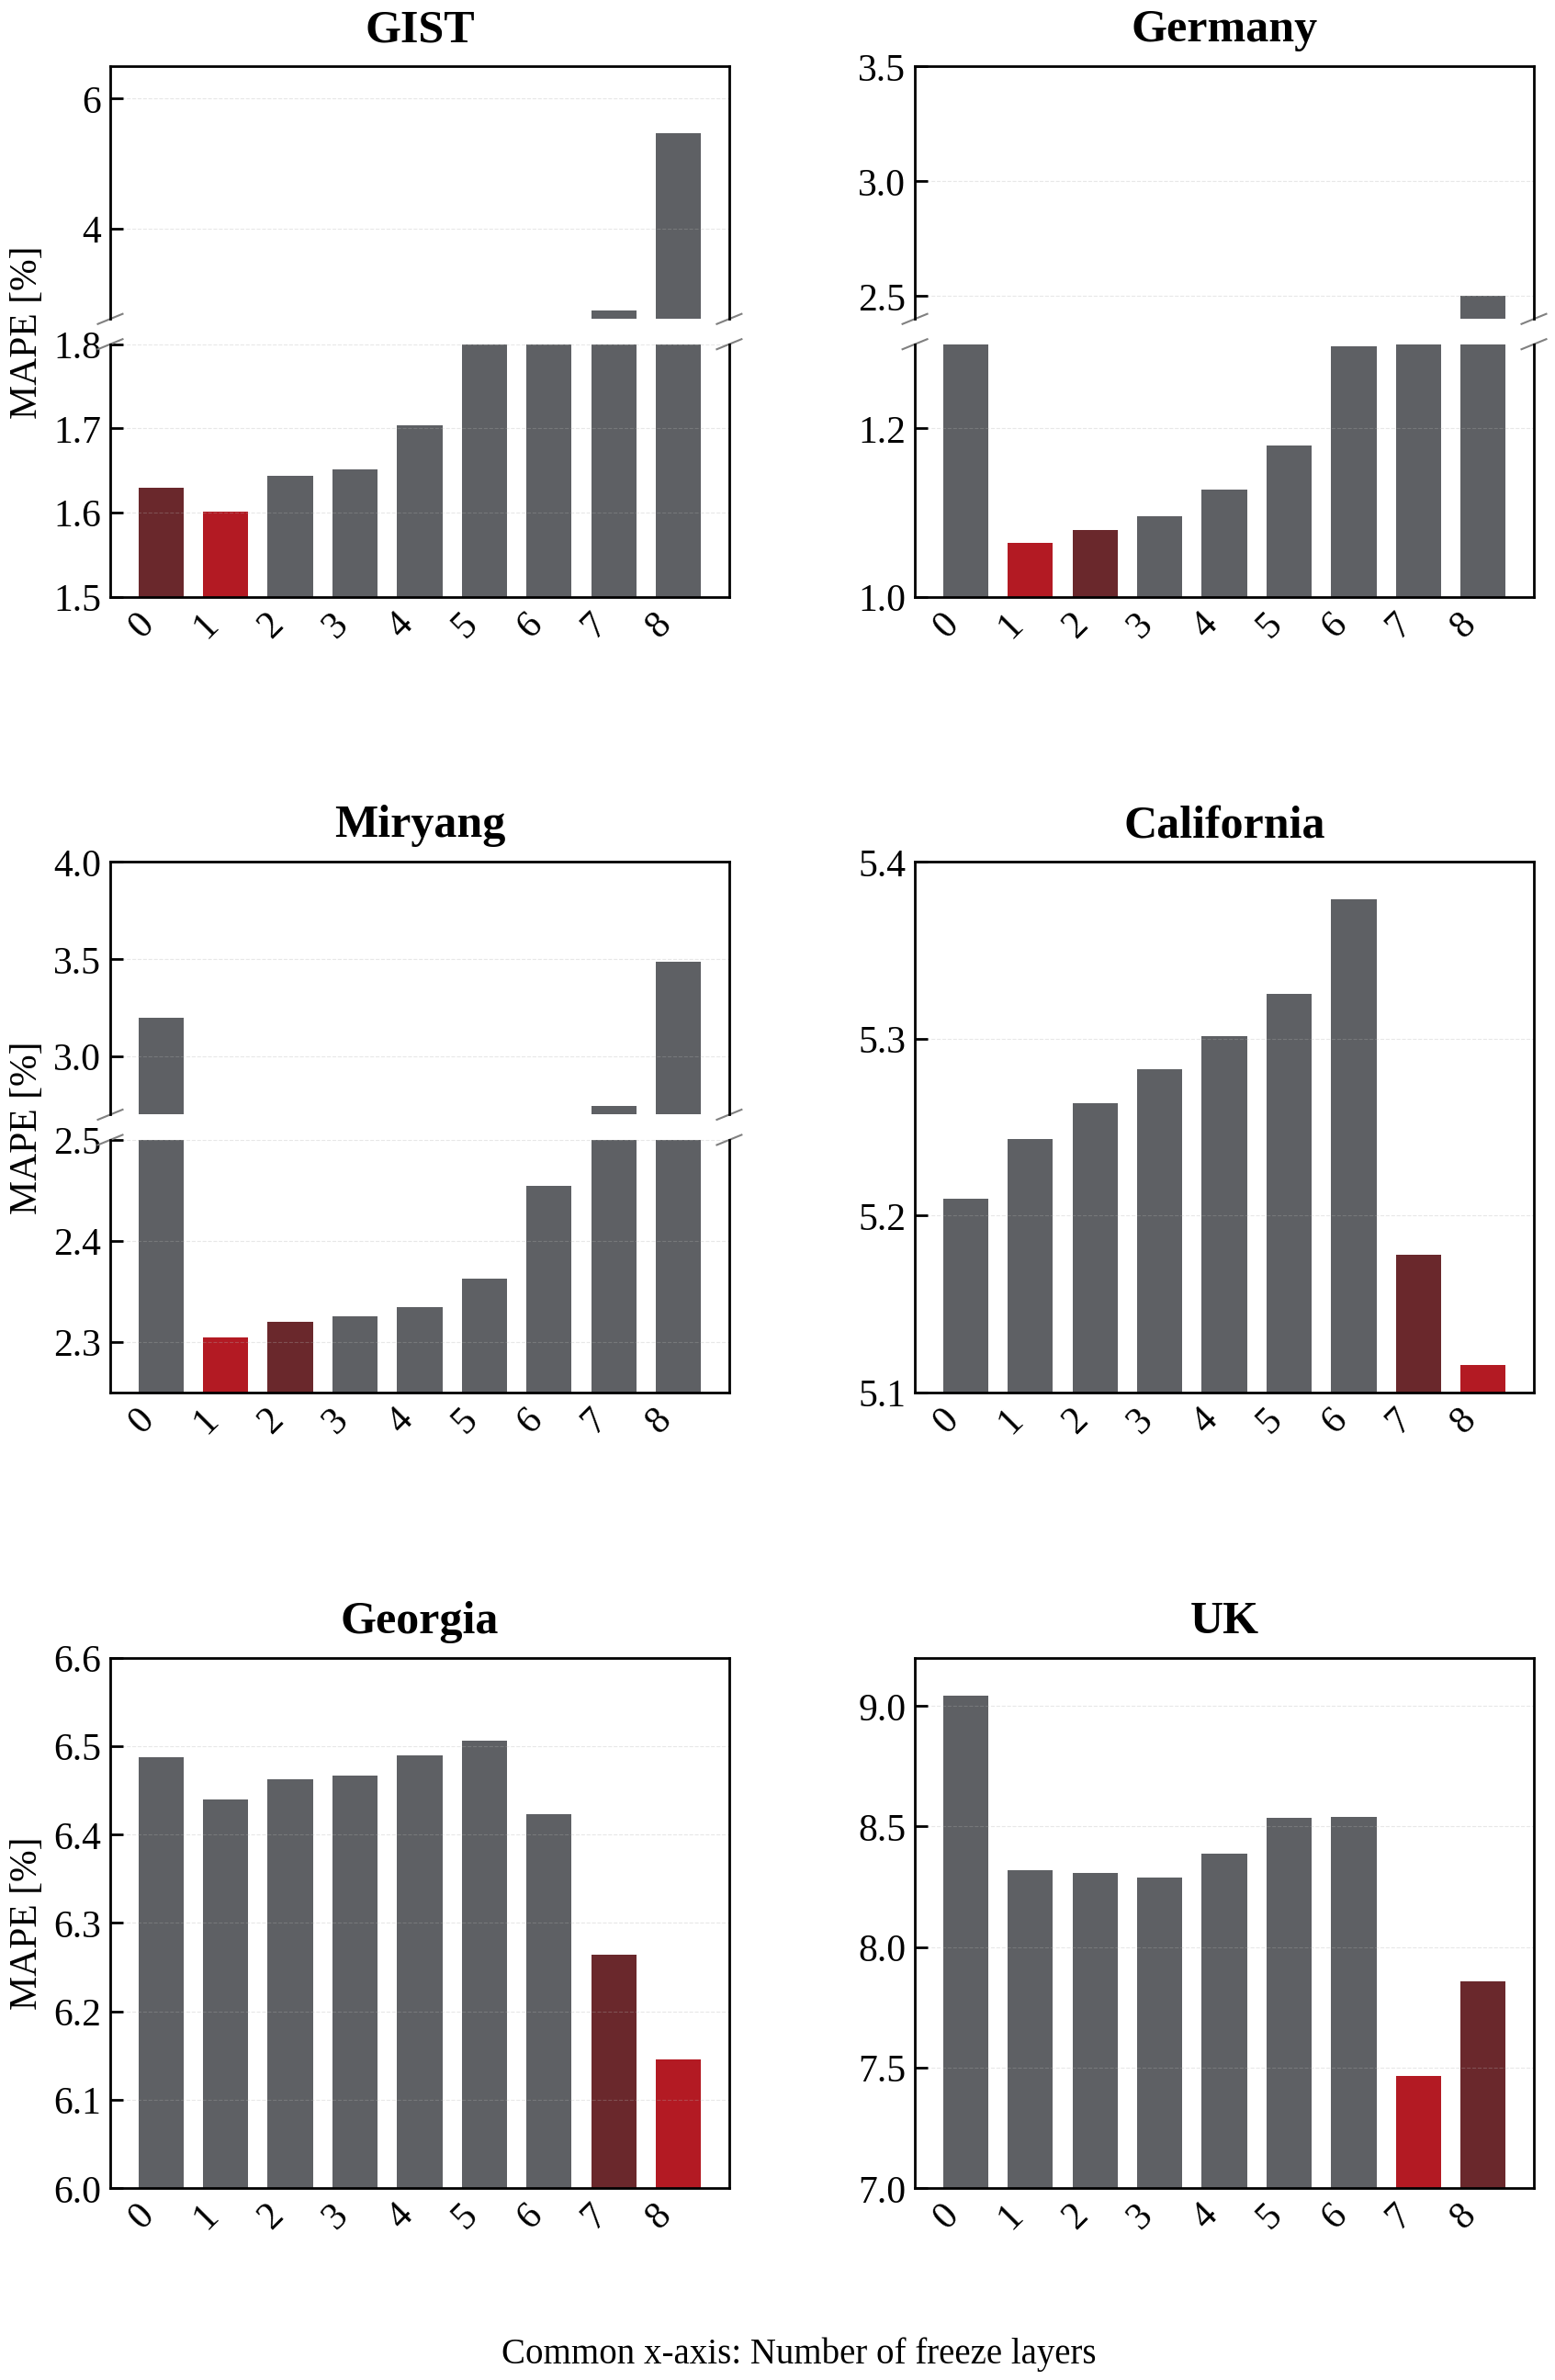

Reproduce this figure in Python.

# %%
import matplotlib.pyplot as plt
import numpy as np
from matplotlib import gridspec
import matplotlib.colors as mcolors



def get_ylabel_position(fig, ax):
    """
    모든 그래프에서 일관된 y축 레이블 위치를 계산합니다.
    """
    fig.canvas.draw()  # 레이아웃 업데이트
    bbox = ax.get_position()
    # 모든 그래프에서 동일한 절대 위치 사용
    return 0.08, bbox.y0 + bbox.height/2
def create_subplot_with_broken_axis(fig, gs, data, title, break_points, y_ranges, show_ylabel=True):
    """
    서브플롯을 생성하고 필요한 경우 축을 끊어서 표현하는 함수
    
    Parameters:
    - fig: matplotlib figure 객체
    - gs: GridSpec 객체
    - data: 그래프에 표시할 데이터
    - title: 서브플롯 제목
    - break_points: 축을 끊을 지점
    - y_ranges: y축의 범위
    - show_ylabel: y축 레이블 표시 여부
    """
    ax1 = fig.add_subplot(gs[0])
    ax2 = fig.add_subplot(gs[1])
    
    x = np.arange(len(categories))
    width = 0.7
    
    # 최소값을 찾아서 해당 막대만 빨간색으로 표시
    min_idx = np.argmin(data)
    # colors = ['#D3D3D3'] * len(data)  # 기본 색상은 연한 회색
    # colors[min_idx] = '#FF4B4B'  # 최소값은 빨간색
    colors = assign_highlight_colors(data)
    
    # 막대 그래프 그리기
    for i, (value, color) in enumerate(zip(data, colors)):
        ax1.bar(x[i], value, width, color=color)
        ax2.bar(x[i], value, width, color=color)
    
    for spine in ax1.spines.values():
            spine.set_linewidth(2)  # 원하는 굵기로 설정 (예: 2)

    for spine in ax2.spines.values():
            spine.set_linewidth(2)  # 원하는 굵기로 설정 (예: 2)      

    # y축 범위 설정
    ax1.set_ylim(y_ranges[1])
    ax2.set_ylim(y_ranges[0])
    
    # 축이 끊어진 표시 추가
    ax1.spines.bottom.set_visible(False)
    ax2.spines.top.set_visible(False)
    # ax1.xaxis.tick_top()
    ax1.tick_params(labeltop=False, labelbottom=False, top=False, bottom=False)
    ax1.tick_params(direction='in', length=10, width=2, pad=7)
    # 끊어진 부분 표시
    d = 0.02
    kwargs = dict(transform=ax1.transAxes, color='gray', clip_on=False)
    ax1.plot((-d, +d), (-d, +d), **kwargs)
    ax1.plot((1-d, 1+d), (-d, +d), **kwargs)
    
    kwargs.update(transform=ax2.transAxes)
    ax2.plot((-d, +d), (1-d, 1+d), **kwargs)
    ax2.plot((1-d, 1+d), (1-d, 1+d), **kwargs)
    
    # 제목과 레이블 설정
    ax1.set_title(title, pad=20, fontweight='bold')
    
    # y축 레이블 중앙 정렬
    if show_ylabel:
        # fig.canvas.draw()
        # x_pos, y_pos = get_ylabel_position(fig, ax2)
        x_pos, y_pos = calculate_mape_position(fig, [ax1, ax2])
        fig.text(x_pos, y_pos, 'MAPE [%]', rotation=90, va='center')

        # ax1_pos = ax1.get_position()
        # ax2_pos = ax2.get_position()
        # ylabel_x = ax2_pos.x0 - 0.04
        # ylabel_y = (ax1_pos.y0 + ax1_pos.y1 + ax2_pos.y0 + ax2_pos.y1) / 4
        # fig.text(ylabel_x, ylabel_y, 'MAPE', rotation=90, va='center')
    
    # x축 설정
    ax2.set_xticks(x)
    ax2.tick_params(axis='x', which='both', bottom=False, top=False)
    ax2.set_xticklabels(categories, rotation=45, ha='right')
    ax2.tick_params(direction='in', length=10, width=2, pad=7)
    # 그리드 추가
    ax1.yaxis.grid(True, linestyle='--', alpha=0.3, zorder=0)
    ax2.yaxis.grid(True, linestyle='--', alpha=0.3, zorder=0)
    
    # # 불필요한 테두리 제거
    # ax1.spines['top'].set_visible(False)
    # ax1.spines['right'].set_visible(False)
    # ax2.spines['right'].set_visible(False)

def calculate_mape_position(fig, axes):
    """
    MAPE 레이블의 적절한 위치를 계산합니다.
    
    Parameters:
    - fig: matplotlib figure 객체
    - axes: 하나의 축 또는 두 개의 축(끊어진 그래프의 경우) 리스트
    
    Returns:
    - x_pos: MAPE 레이블의 x 좌표
    - y_pos: MAPE 레이블의 y 좌표
    """
    fig.canvas.draw()  # 레이아웃 업데이트를 위해 필요
    
    if isinstance(axes, list):  # 끊어진 그래프의 경우
        ax1, ax2 = axes
        bbox1 = ax1.get_position()
        bbox2 = ax2.get_position()
        # y 위치는 두 축의 중간점
        y_pos = (bbox1.y0 + bbox1.y1 + bbox2.y0 + bbox2.y1) / 4
    else:  # 일반 그래프의 경우
        bbox = axes.get_position()
        # y 위치는 축의 중간점
        y_pos = bbox.y0 + bbox.height / 2
    
    # 모든 그래프에 대해 동일한 x 위치 사용
    x_pos = 0.07  # 이 값은 필요에 따라 조정 가능
    
    return x_pos, y_pos

def assign_highlight_colors(data):
    """
    데이터에서 가장 낮은 값과 두 번째로 낮은 값을 찾아 색상을 할당합니다.
    
    Parameters:
    - data: 수치 데이터 리스트
    
    Returns:
    - colors: 각 데이터 포인트에 대한 색상 리스트
    """
    # 데이터를 정렬하여 가장 작은 값과 두 번째로 작은 값의 인덱스를 찾습니다
    sorted_indices = np.argsort(data)
    min_idx = sorted_indices[0]
    second_min_idx = sorted_indices[1]
    
    # 기본 색상은 매우 연한 회색
    colors = ['#5E6064'] * len(data)  
    # 두 번째로 작은 값은 연한 파란색
    colors[second_min_idx] = '#6A282C' #'#ADBED3' #'#90CAF9'  
    # 가장 작은 값은 진한 파란색
    colors[min_idx] = '#B31A23'#'#103B58' #'#2196F3'  
    
    return colors
# 데이터 정의
categories = ['0', '1', '2', '3', '4', '5', '6', '7', '8']#, 'zero-shot']
data = {
    'GIST': [1.6293, 1.6008, 1.6438, 1.6514, 1.7037, 1.8012, 2.0653, 2.7289, 5.4627],#, 6.127],
    'Germany': [1.466, 1.0643, 1.0794, 1.0956, 1.1274, 1.1795, 1.298, 1.5509, 2.4999],#, 3.2284],
    'Miryang': [3.1986, 2.3044, 2.3204, 2.3256, 2.3348, 2.3628, 2.4544, 2.7459, 3.4867],#, 3.7475],
    'California': [5.2096, 5.2434, 5.2638, 5.2827, 5.3013, 5.3254, 5.3791, 5.1777, 5.1154],#, 5.2956],
    'Georgia': [6.4877, 6.4395, 6.463, 6.4671, 6.49, 6.506, 6.4227, 6.2644, 6.1461],#, 6.1932],
    'UK': [9.0415, 8.3173, 8.308, 8.2876, 8.3863, 8.5353, 8.5398, 7.4664, 7.8598]#, 8.6286]
}

# 그래프 설정
plot_settings = {
    'GIST': {
        'break_points': [1.8, 2.6],
        'y_ranges': [(1.5, 1.8), (2.6, 6.5)]
    },
    'Germany': {
        'break_points': [1.3, 2.4],
        'y_ranges': [(1.0, 1.3), (2.4, 3.5)]
    },
    'Miryang': {
        'break_points': [2.5, 2.7],
        'y_ranges': [(2.25, 2.5), (2.7, 4.0)]
    },
    'California': {
        'break_points': None,
        'y_ranges': [(5.1, 5.4)]
    },
    'Georgia': {
        'break_points': None,
        'y_ranges': [(6.0, 6.6)]
    },
    'UK': {
        'break_points': None,
        'y_ranges': [(7, 9.2)]
    }
}

# 그래프 순서 정의
plot_order = ['GIST', 'Germany', 'Miryang', 'California', 'Georgia', 'UK']

# 플롯 스타일 설정
plt.style.use('default')
# plt.rcParams.update({
#     'font.size': 10,
#     'axes.labelsize': 11,
#     'axes.titlesize': 11,
#     'xtick.labelsize': 10,
#     'ytick.labelsize': 10
# })

plt.rcParams['font.size'] = 30
plt.rcParams['font.family'] = 'Liberation Serif'

# 메인 figure 생성
fig = plt.figure(figsize=(20, 30))
outer_grid = gridspec.GridSpec(3, 2, figure=fig, hspace=0.5, wspace=0.3)

# 서브플롯 생성
for idx, region in enumerate(plot_order):
    settings = plot_settings[region]
    values = data[region]
    show_ylabel = idx % 2 == 0  # 왼쪽 열에만 y축 레이블 표시
    
    if settings['break_points']:
        inner_grid = gridspec.GridSpecFromSubplotSpec(2, 1,
                                                    subplot_spec=outer_grid[idx],
                                                    height_ratios=[1, 1],
                                                    hspace=0.1)
        create_subplot_with_broken_axis(fig, inner_grid, values, region,
                                      settings['break_points'],
                                      settings['y_ranges'],
                                      show_ylabel)
    else:
        ax = fig.add_subplot(outer_grid[idx])
        
        # 최소값 강조
        min_idx = np.argmin(values)
        # colors = ['#D3D3D3'] * len(values)
        # colors[min_idx] = '#FF4B4B'
        colors = assign_highlight_colors(values)
        
        x = np.arange(len(categories))
        for i, (value, color) in enumerate(zip(values, colors)):
            ax.bar(x[i], value, width=0.7, color=color)
        # 사각변 굵기 조정
        for spine in ax.spines.values():
            spine.set_linewidth(2)  # 원하는 굵기로 설정 (예: 2)

        ax.set_title(region, pad=20, fontweight='bold')
        if show_ylabel:
            x_pos, y_pos = calculate_mape_position(fig, ax)
            fig.text(x_pos, y_pos, 'MAPE [%]', rotation=90, va='center')
            # ax.yaxis.set_label_coords(-0.1, 0.5)
            # ax.set_ylabel('MAPE')
        
        ax.set_xticks(x)
        ax.set_xticklabels(categories, rotation=45, ha='right')
       
        ax.tick_params(direction='in', length=10, width=2, pad=7)
        ax.tick_params(axis='x', which='both', bottom=False, top=False)
        ax.set_ylim(settings['y_ranges'][0])
        ax.yaxis.grid(True, linestyle='--', alpha=0.3, zorder=0)
        # ax.spines['top'].set_visible(False)
        # ax.spines['right'].set_visible(False)



fig.text(
    0.5, 0.05,  
    'Common x-axis: Number of freeze layers',
    ha='center',
    va='center',
    fontsize=28
)

plt.show()
# 저장
# plt.savefig('region_metrics_updated.pdf', bbox_inches='tight', dpi=300)
# plt.savefig('2.png', bbox_inches='tight', dpi=300)
# plt.close()
# %%
